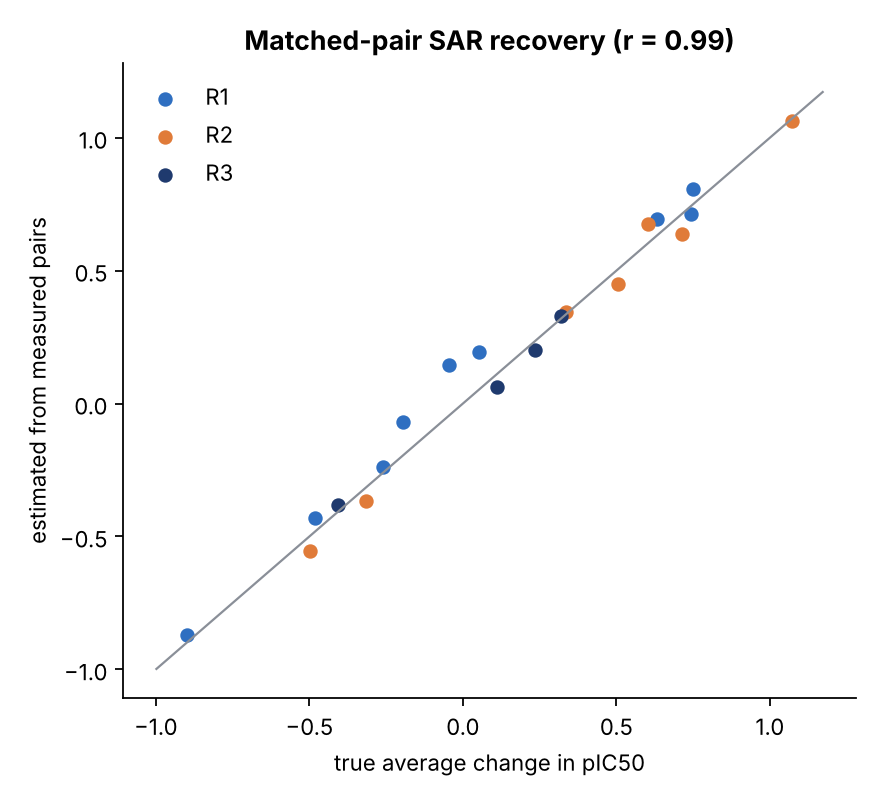

The data file committed next to this chart (first rows):
position, substituent, reference, n_pairs, estimated_delta, true_delta
r1, Br, Me, 18, 0.7114, 0.742
r1, CF3, Me, 26, 0.807, 0.751
r1, CN, Me, 21, -0.06945, -0.1963
r1, Cl, Me, 22, 0.6938, 0.6335
r1, F, Me, 23, 0.1956, 0.05177
r1, NMe2, Me, 24, -0.4293, -0.4812
r1, OH, Me, 21, -0.8719, -0.8982
r1, OMe, Me, 23, -0.2393, -0.2604
r1, iPr, Me, 25, 0.1451, -0.0437
r2, Et, Me, 26, 0.3462, 0.3352
r2, HOEt, Me, 24, -0.5545, -0.4982
r2, Ph, Me, 25, 0.4488, 0.5064
r2, Pip, Me, 28, -0.3681, -0.3149
r2, cHex, Me, 25, 0.6385, 0.7129
r2, cPr, Me, 22, 1.064, 1.072
r2, iPr, Me, 24, 0.676, 0.6044
r3, Cl, H, 50, 0.3308, 0.3192
r3, F, H, 41, 0.2032, 0.2343
r3, Me, H, 41, 0.06282, 0.1118
r3, OMe, H, 48, -0.3816, -0.4056
